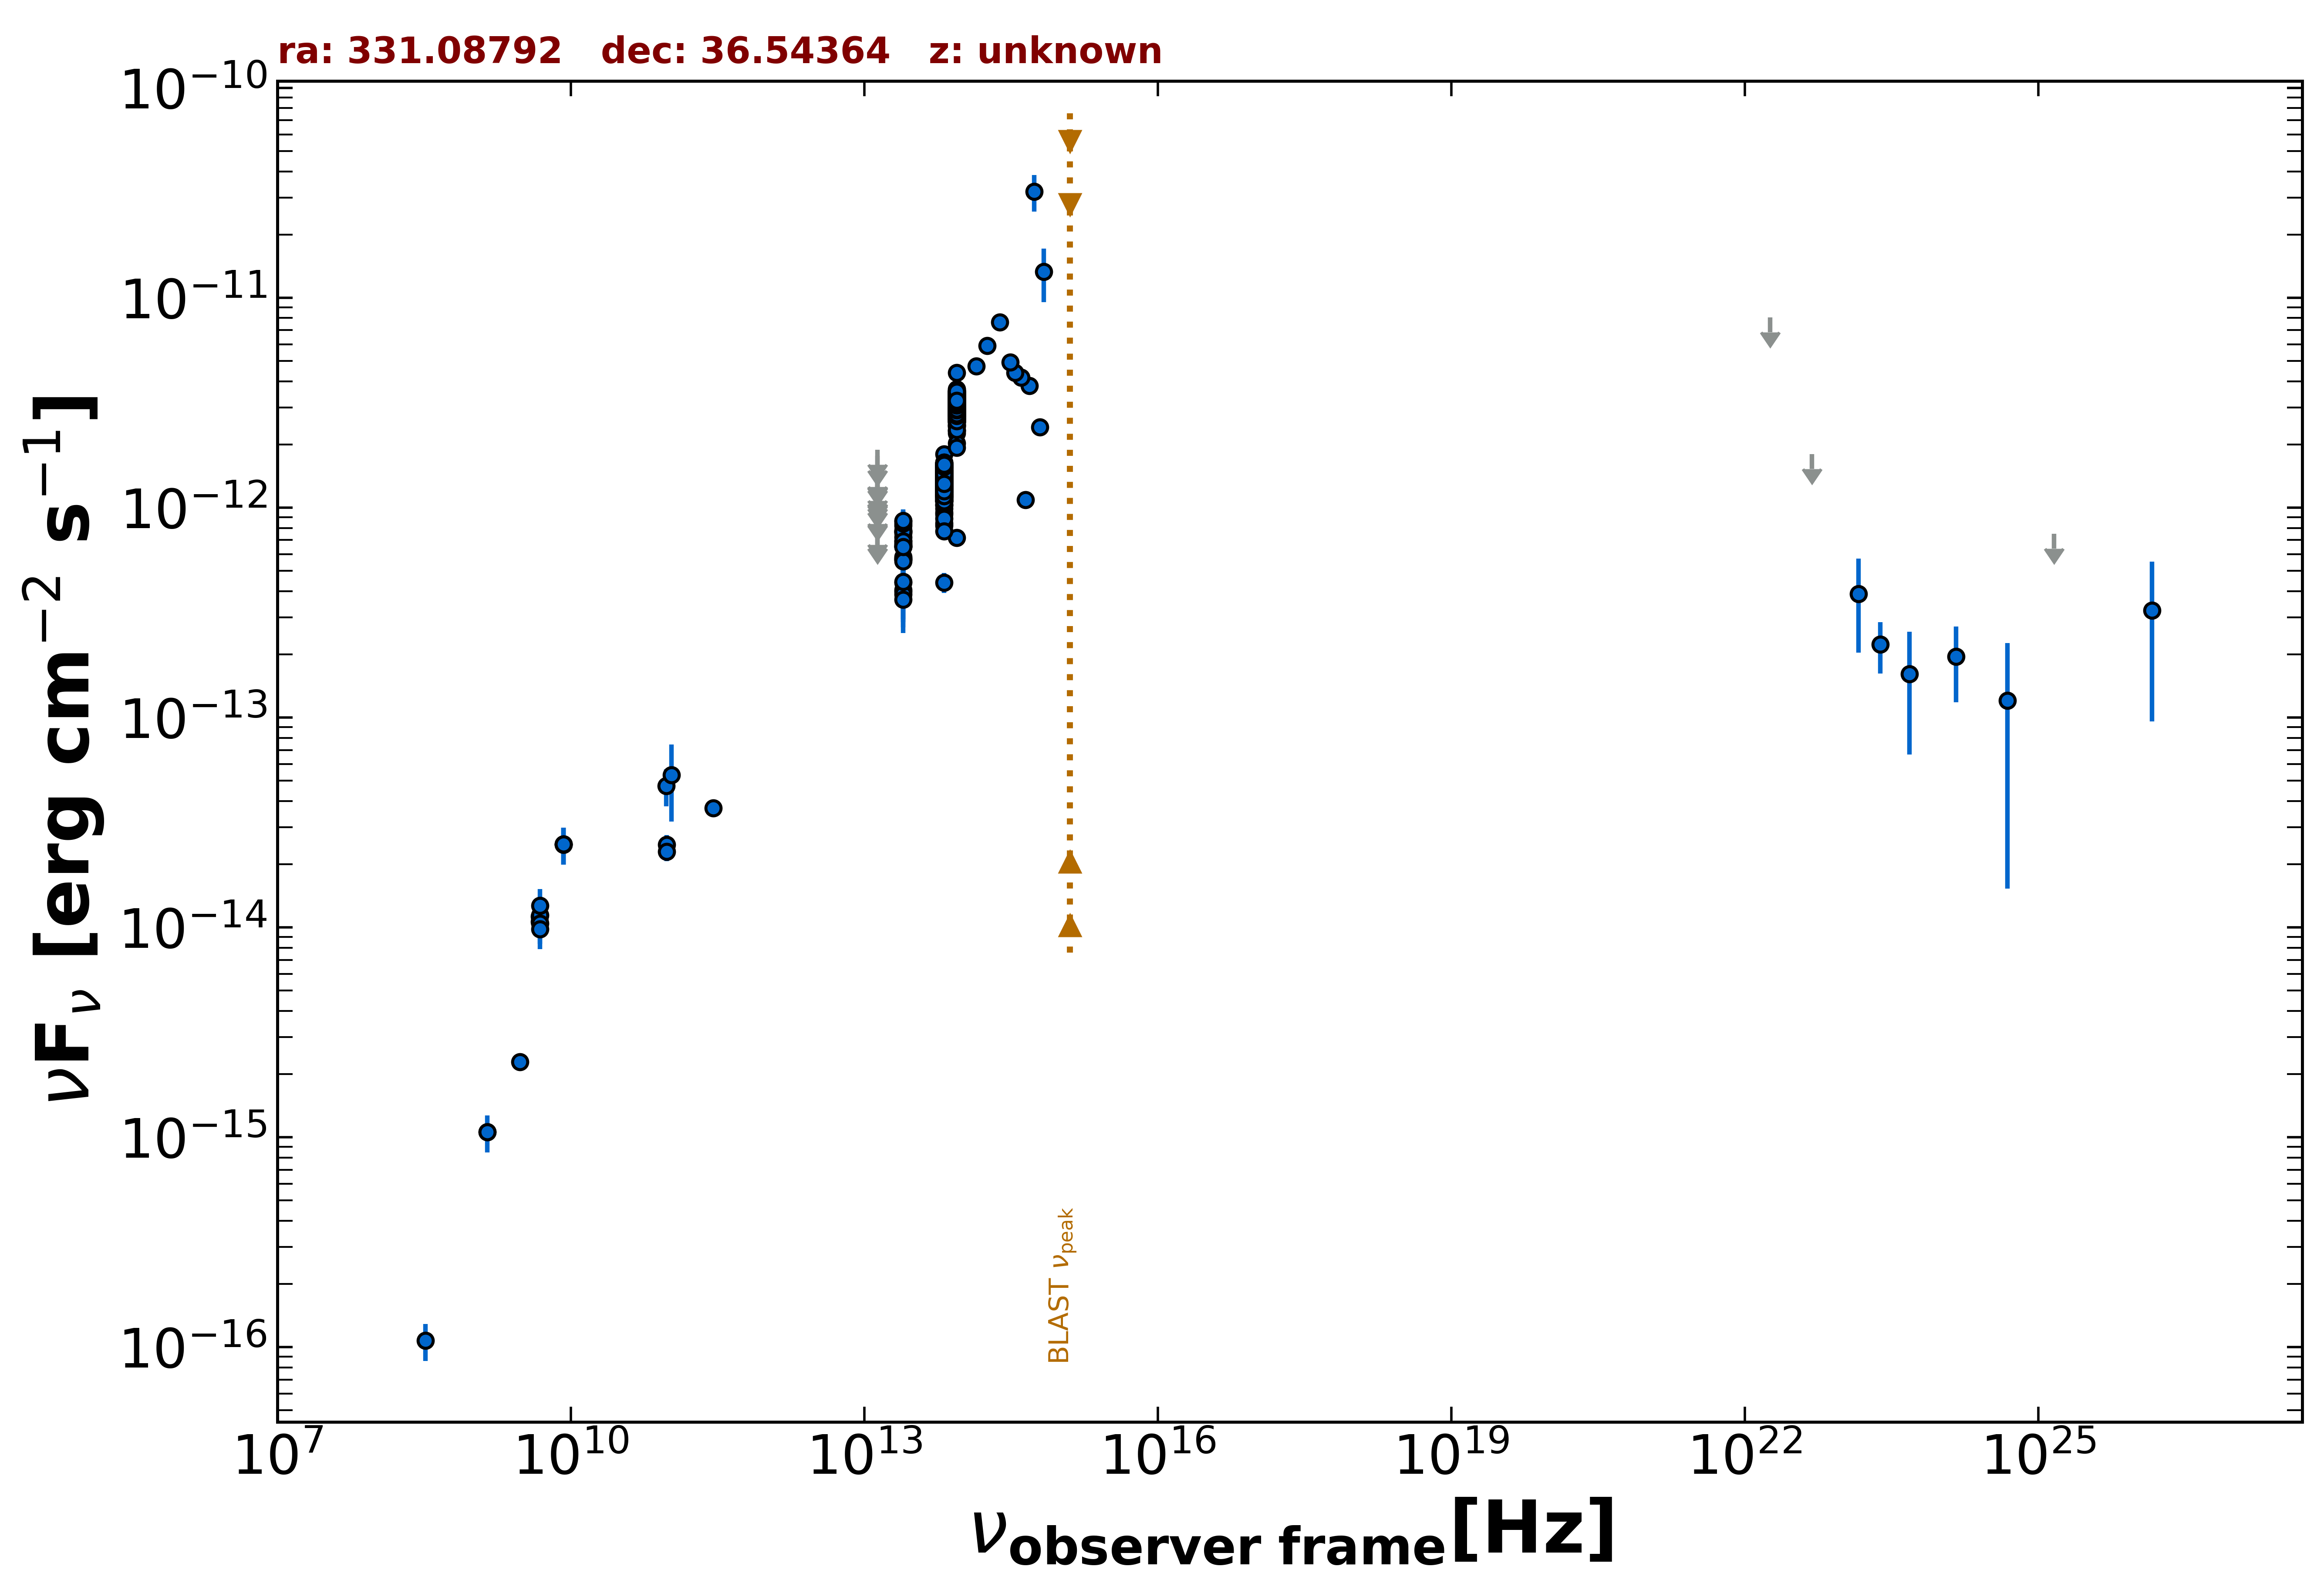

The file beside this chart, header and first rows:
freq., flux, err_flux, MJD_start, MJD_end, flag, catalog, reference
1.400e+09, 1.057e-15, 3.200e-17, 55000, 55000, , NVSS, Condon et al. 1998  AJ  115  1693
3.000e+09, 2.280e-15, 7.500e-18, 55000, 55000, , VLASSQL, Gordon et al. 2021  ApJS  255  30
8.400e+09, 2.482e-14, 0.000e+00, 55000, 55000, , CRATES, Healey et al. 2007  ApJS  171  61
4.800e+09, 1.128e-14, 1.010e-15, 55000, 55000, , GB6, Gregory et al. 1996  ApJS  103  427
4.800e+09, 1.066e-14, 1.344e-15, 55000, 55000, , GB87, Gregory et al. 1992  VizieR  VIII/14/j20…
9.435e+10, 4.717e-14, 9.435e-15, 56140, 56140, , ALMA, Bonato et al. 2019  MNRAS  485  1188
1.063e+11, 5.313e-14, 2.125e-14, 56140, 56140, , ALMA, Bonato et al. 2019  MNRAS  485  1188
9.506e+10, 2.472e-14, 2.855e-15, 57194, 57194, , ALMA, Bonato et al. 2019  MNRAS  485  1188
2.850e+11, 3.705e-14, 2.850e-15, 57194, 57194, , ALMA, Bonato et al. 2019  MNRAS  485  1188
9.506e+10, 2.291e-14, 2.280e-15, 57194, 57194, , ALMA, Bonato et al. 2019  MNRAS  485  1188
1.389e+14, 4.716e-12, 3.610e-13, 55000, 55000, , 2MASS, Skrutskie et al. 2006  AJ  131  1163
1.804e+14, 5.912e-12, 5.285e-13, 55000, 55000, , 2MASS, Skrutskie et al. 2006  AJ  131  1163
2.427e+14, 7.635e-12, 5.630e-13, 55000, 55000, , 2MASS, Skrutskie et al. 2006  AJ  131  1163
8.817e+13, 2.263e-12, 5.000e-15, 55000, 55000, , UNWISE, Schlafly et al. 2019  ApJS  240  30
6.517e+13, 1.462e-12, 5.000e-15, 55000, 55000, , UNWISE, Schlafly et al. 2019  ApJS  240  30
8.817e+13, 3.446e-12, 7.650e-14, 55000, 55000, , WISE, Wright et al. 2010  AJ  140  1868
6.517e+13, 1.503e-12, 2.900e-14, 55000, 55000, , WISE, Wright et al. 2010  AJ  140  1868
2.498e+13, 6.521e-13, 3.485e-14, 55000, 55000, , WISE, Wright et al. 2010  AJ  140  1868
1.363e+13, 7.481e-13, 1.225e-13, 55000, 55000, , WISE, Wright et al. 2010  AJ  140  1868
8.817e+13, 3.114e-12, 6.300e-14, 57002, 57002, , NEOWISE, Mainzer et al. 2014  ApJ  792  30
6.517e+13, 1.498e-12, 6.100e-14, 57002, 57002, , NEOWISE, Mainzer et al. 2014  ApJ  792  30
8.817e+13, 3.163e-12, 7.850e-14, 57002, 57002, , NEOWISE, Mainzer et al. 2014  ApJ  792  30
6.517e+13, 1.386e-12, 5.250e-14, 57002, 57002, , NEOWISE, Mainzer et al. 2014  ApJ  792  30
8.817e+13, 3.239e-12, 7.450e-14, 57001, 57001, , NEOWISE, Mainzer et al. 2014  ApJ  792  30
6.517e+13, 1.548e-12, 5.700e-14, 57001, 57001, , NEOWISE, Mainzer et al. 2014  ApJ  792  30
8.817e+13, 3.171e-12, 7.300e-14, 57001, 57001, , NEOWISE, Mainzer et al. 2014  ApJ  792  30
6.517e+13, 1.444e-12, 6.000e-14, 57001, 57001, , NEOWISE, Mainzer et al. 2014  ApJ  792  30
8.817e+13, 3.281e-12, 7.850e-14, 57002, 57002, , NEOWISE, Mainzer et al. 2014  ApJ  792  30
6.517e+13, 1.464e-12, 6.850e-14, 57002, 57002, , NEOWISE, Mainzer et al. 2014  ApJ  792  30
8.817e+13, 3.134e-12, 6.950e-14, 57001, 57001, , NEOWISE, Mainzer et al. 2014  ApJ  792  30
6.517e+13, 1.494e-12, 5.350e-14, 57001, 57001, , NEOWISE, Mainzer et al. 2014  ApJ  792  30
8.817e+13, 3.128e-12, 6.350e-14, 57002, 57002, , NEOWISE, Mainzer et al. 2014  ApJ  792  30
6.517e+13, 1.466e-12, 4.700e-14, 57002, 57002, , NEOWISE, Mainzer et al. 2014  ApJ  792  30
8.817e+13, 3.361e-12, 7.150e-14, 57001, 57001, , NEOWISE, Mainzer et al. 2014  ApJ  792  30
6.517e+13, 1.389e-12, 5.900e-14, 57001, 57001, , NEOWISE, Mainzer et al. 2014  ApJ  792  30
8.817e+13, 3.219e-12, 6.800e-14, 57002, 57002, , NEOWISE, Mainzer et al. 2014  ApJ  792  30
6.517e+13, 1.363e-12, 5.400e-14, 57002, 57002, , NEOWISE, Mainzer et al. 2014  ApJ  792  30
8.817e+13, 3.309e-12, 7.050e-14, 57002, 57002, , NEOWISE, Mainzer et al. 2014  ApJ  792  30
6.517e+13, 1.496e-12, 5.650e-14, 57002, 57002, , NEOWISE, Mainzer et al. 2014  ApJ  792  30
8.817e+13, 3.263e-12, 7.800e-14, 57002, 57002, , NEOWISE, Mainzer et al. 2014  ApJ  792  30
6.517e+13, 1.442e-12, 5.300e-14, 57002, 57002, , NEOWISE, Mainzer et al. 2014  ApJ  792  30
8.817e+13, 3.145e-12, 7.000e-14, 57001, 57001, , NEOWISE, Mainzer et al. 2014  ApJ  792  30
6.517e+13, 1.460e-12, 5.650e-14, 57001, 57001, , NEOWISE, Mainzer et al. 2014  ApJ  792  30
8.817e+13, 3.105e-12, 6.300e-14, 57002, 57002, , NEOWISE, Mainzer et al. 2014  ApJ  792  30
6.517e+13, 1.428e-12, 5.000e-14, 57002, 57002, , NEOWISE, Mainzer et al. 2014  ApJ  792  30
8.817e+13, 3.257e-12, 6.600e-14, 57186, 57186, , NEOWISE, Mainzer et al. 2014  ApJ  792  30
6.517e+13, 1.351e-12, 4.600e-14, 57186, 57186, , NEOWISE, Mainzer et al. 2014  ApJ  792  30
8.817e+13, 3.082e-12, 6.250e-14, 57186, 57186, , NEOWISE, Mainzer et al. 2014  ApJ  792  30
6.517e+13, 1.386e-12, 5.100e-14, 57186, 57186, , NEOWISE, Mainzer et al. 2014  ApJ  792  30
8.817e+13, 3.062e-12, 6.500e-14, 57186, 57186, , NEOWISE, Mainzer et al. 2014  ApJ  792  30
6.517e+13, 1.332e-12, 4.900e-14, 57186, 57186, , NEOWISE, Mainzer et al. 2014  ApJ  792  30
8.817e+13, 3.108e-12, 6.550e-14, 57186, 57186, , NEOWISE, Mainzer et al. 2014  ApJ  792  30
6.517e+13, 1.345e-12, 4.850e-14, 57186, 57186, , NEOWISE, Mainzer et al. 2014  ApJ  792  30
8.817e+13, 2.987e-12, 6.600e-14, 57186, 57186, , NEOWISE, Mainzer et al. 2014  ApJ  792  30
6.517e+13, 1.367e-12, 5.150e-14, 57186, 57186, , NEOWISE, Mainzer et al. 2014  ApJ  792  30
8.817e+13, 3.045e-12, 6.200e-14, 57186, 57186, , NEOWISE, Mainzer et al. 2014  ApJ  792  30
6.517e+13, 1.386e-12, 4.850e-14, 57186, 57186, , NEOWISE, Mainzer et al. 2014  ApJ  792  30
8.817e+13, 3.074e-12, 7.950e-14, 57186, 57186, , NEOWISE, Mainzer et al. 2014  ApJ  792  30
6.517e+13, 1.505e-12, 6.400e-14, 57186, 57186, , NEOWISE, Mainzer et al. 2014  ApJ  792  30
8.817e+13, 3.020e-12, 6.700e-14, 57550, 57550, , NEOWISE, Mainzer et al. 2014  ApJ  792  30
... 731 more rows
